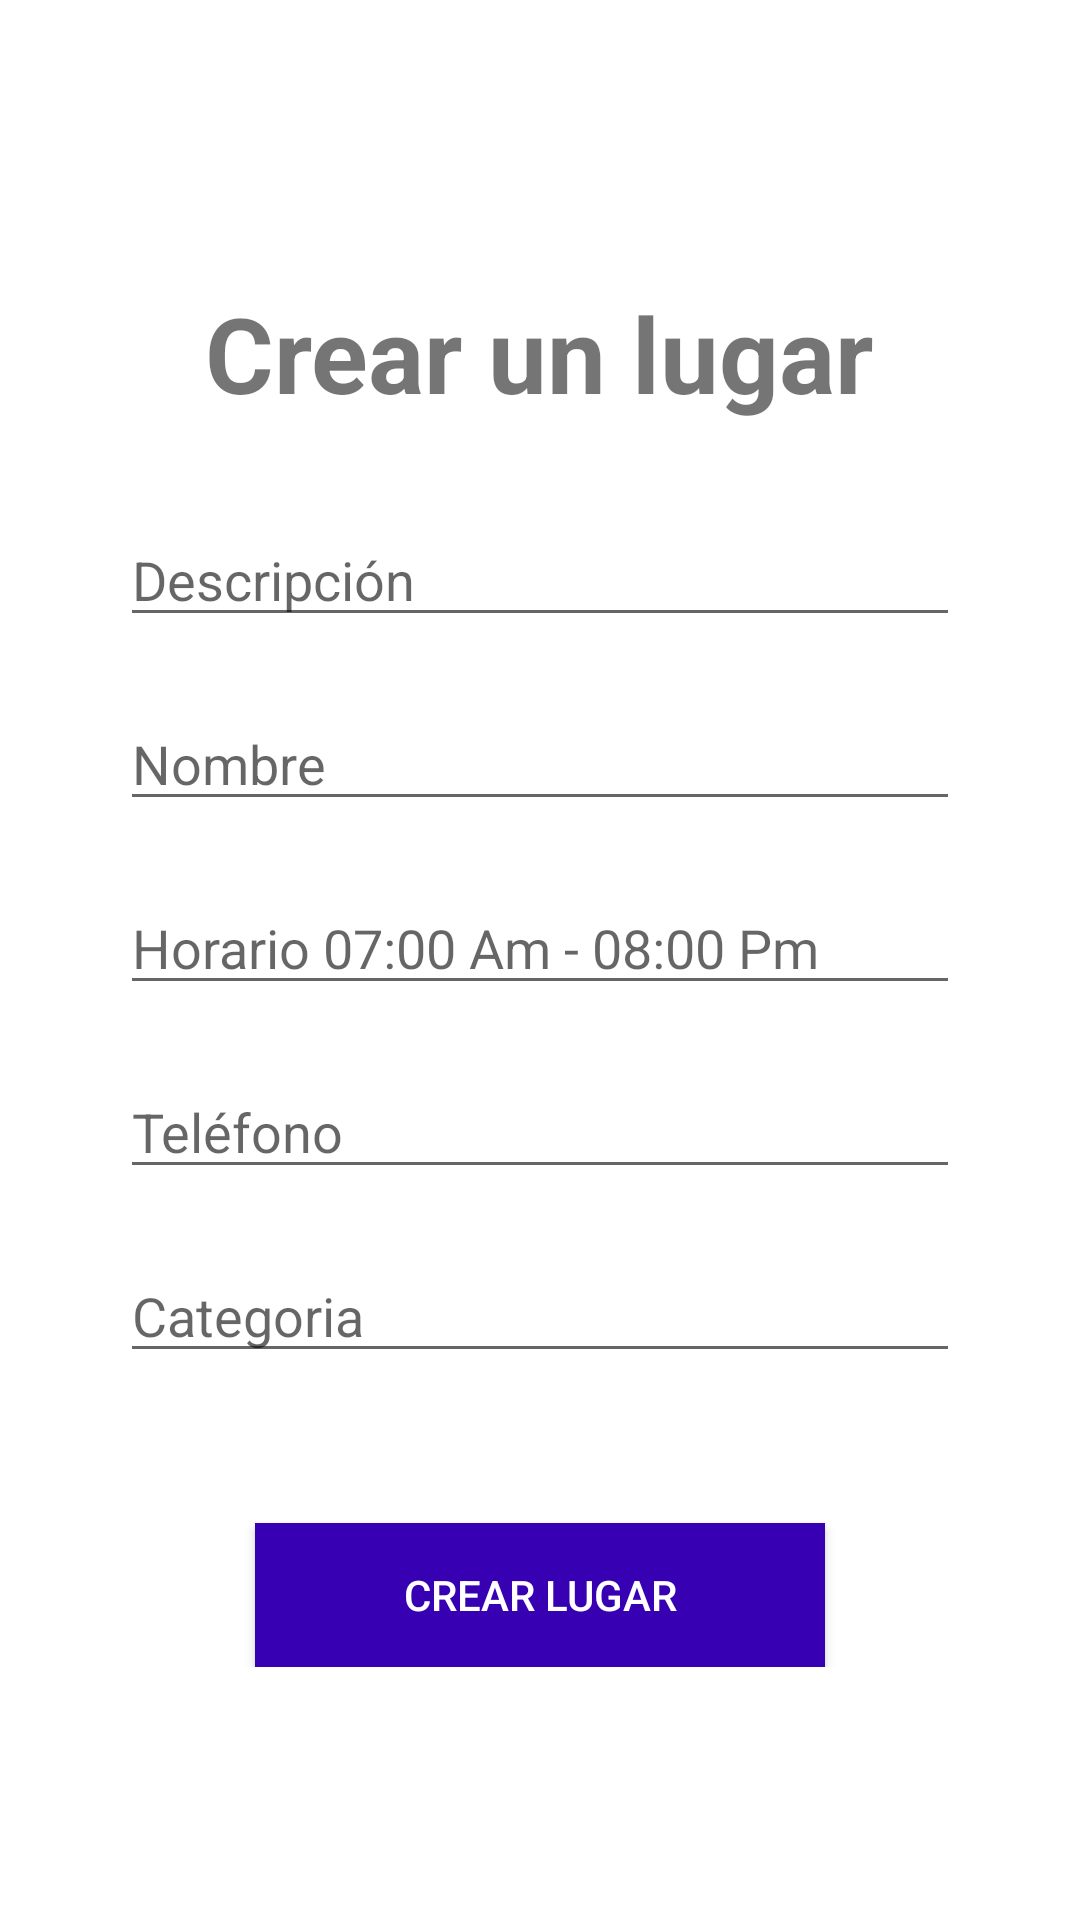

Reconstruct the res/layout file that produces this screen, plus the resources it refers to.
<!-- AndroidManifest.xml: application theme Theme.UniLocal -->
<!-- res/layout/activity_create_ubication.xml -->
<?xml version="1.0" encoding="utf-8"?>
<LinearLayout xmlns:android="http://schemas.android.com/apk/res/android"
    xmlns:app="http://schemas.android.com/apk/res-auto"
    xmlns:tools="http://schemas.android.com/tools"
    android:layout_width="match_parent"
    android:layout_height="match_parent"
    android:orientation="vertical"
    android:gravity="center"
    tools:context=".CreateUbicationActivity">
    <TextView
        android:layout_width="wrap_content"
        android:layout_height="wrap_content"
        android:text="Crear un lugar"
        android:textSize="35sp"
        android:layout_margin="10dp"

        android:textStyle="bold"/>

    <LinearLayout
        android:layout_width="match_parent"
        android:layout_height="wrap_content"
        android:gravity="center"
        android:orientation="vertical"
        >
        <androidx.appcompat.widget.AppCompatEditText
            android:id="@+id/txtDescription"
            android:layout_width="280dp"
            android:layout_marginTop="20dp"
            android:singleLine="true"
            android:maxLines="1"
            android:hint="Descripción"
            android:layout_gravity="center"
            android:layout_height="wrap_content" />

        <androidx.appcompat.widget.AppCompatEditText
            android:id="@+id/txtName"
            android:layout_width="280dp"
            android:layout_marginTop="20dp"
            android:singleLine="true"
            android:hint="Nombre"
            android:maxLines="1"
            android:layout_gravity="center"
            android:layout_height="wrap_content" />

        <androidx.appcompat.widget.AppCompatEditText
            android:id="@+id/txtSchedule"
            android:layout_width="280dp"
            android:layout_marginTop="20dp"
            android:singleLine="true"
            android:hint="Horario 07:00 Am - 08:00 Pm"
            android:maxLines="1"
            android:layout_gravity="center"
            android:layout_height="wrap_content" />

        <androidx.appcompat.widget.AppCompatEditText
            android:id="@+id/txtPhone"
            android:layout_width="280dp"
            android:layout_marginTop="20dp"
            android:singleLine="true"
            android:hint="Teléfono"
            android:maxLines="1"
            android:layout_gravity="center"
            android:layout_height="wrap_content" />

        <androidx.appcompat.widget.AppCompatEditText
            android:id="@+id/txtCategory"
            android:layout_width="280dp"
            android:layout_marginTop="20dp"
            android:singleLine="true"
            android:hint="Categoria"
            android:maxLines="1"
            android:layout_gravity="center"
            android:layout_height="wrap_content" />

        <androidx.appcompat.widget.AppCompatButton
            android:id="@+id/btnCreatePlace"
            android:layout_width="190dp"
            android:layout_height="wrap_content"
            android:layout_gravity="center"
            android:text="Crear Lugar"

            android:textColor="@color/white"
            android:layout_marginTop="50dp"
            android:background="@color/purple_700"  />
    </LinearLayout>

</LinearLayout>
<!-- resources referenced by this layout -->
<resources>
  <style name="Theme.UniLocal" parent="Theme.MaterialComponents.DayNight.DarkActionBar">
          
          <item name="colorPrimary">@color/purple_500</item>
          <item name="colorPrimaryVariant">@color/purple_700</item>
          <item name="colorOnPrimary">@color/white</item>
          
          <item name="colorSecondary">@color/teal_200</item>
          <item name="colorSecondaryVariant">@color/teal_700</item>
          <item name="colorOnSecondary">@color/black</item>
          
          <item name="android:statusBarColor" tools:targetApi="l">?attr/colorPrimaryVariant</item>
          
      </style>
  <!-- not gathered from this repository: default colours our renderer supplied (Android Studio template values) -->
  <color name="purple_500">#FF6200EE</color>
  <color name="purple_700">#FF3700B3</color>
  <color name="teal_200">#FF03DAC5</color>
  <color name="teal_700">#FF018786</color>
  <color name="black">#FF000000</color>
  <color name="white">#FFFFFFFF</color>
</resources>
